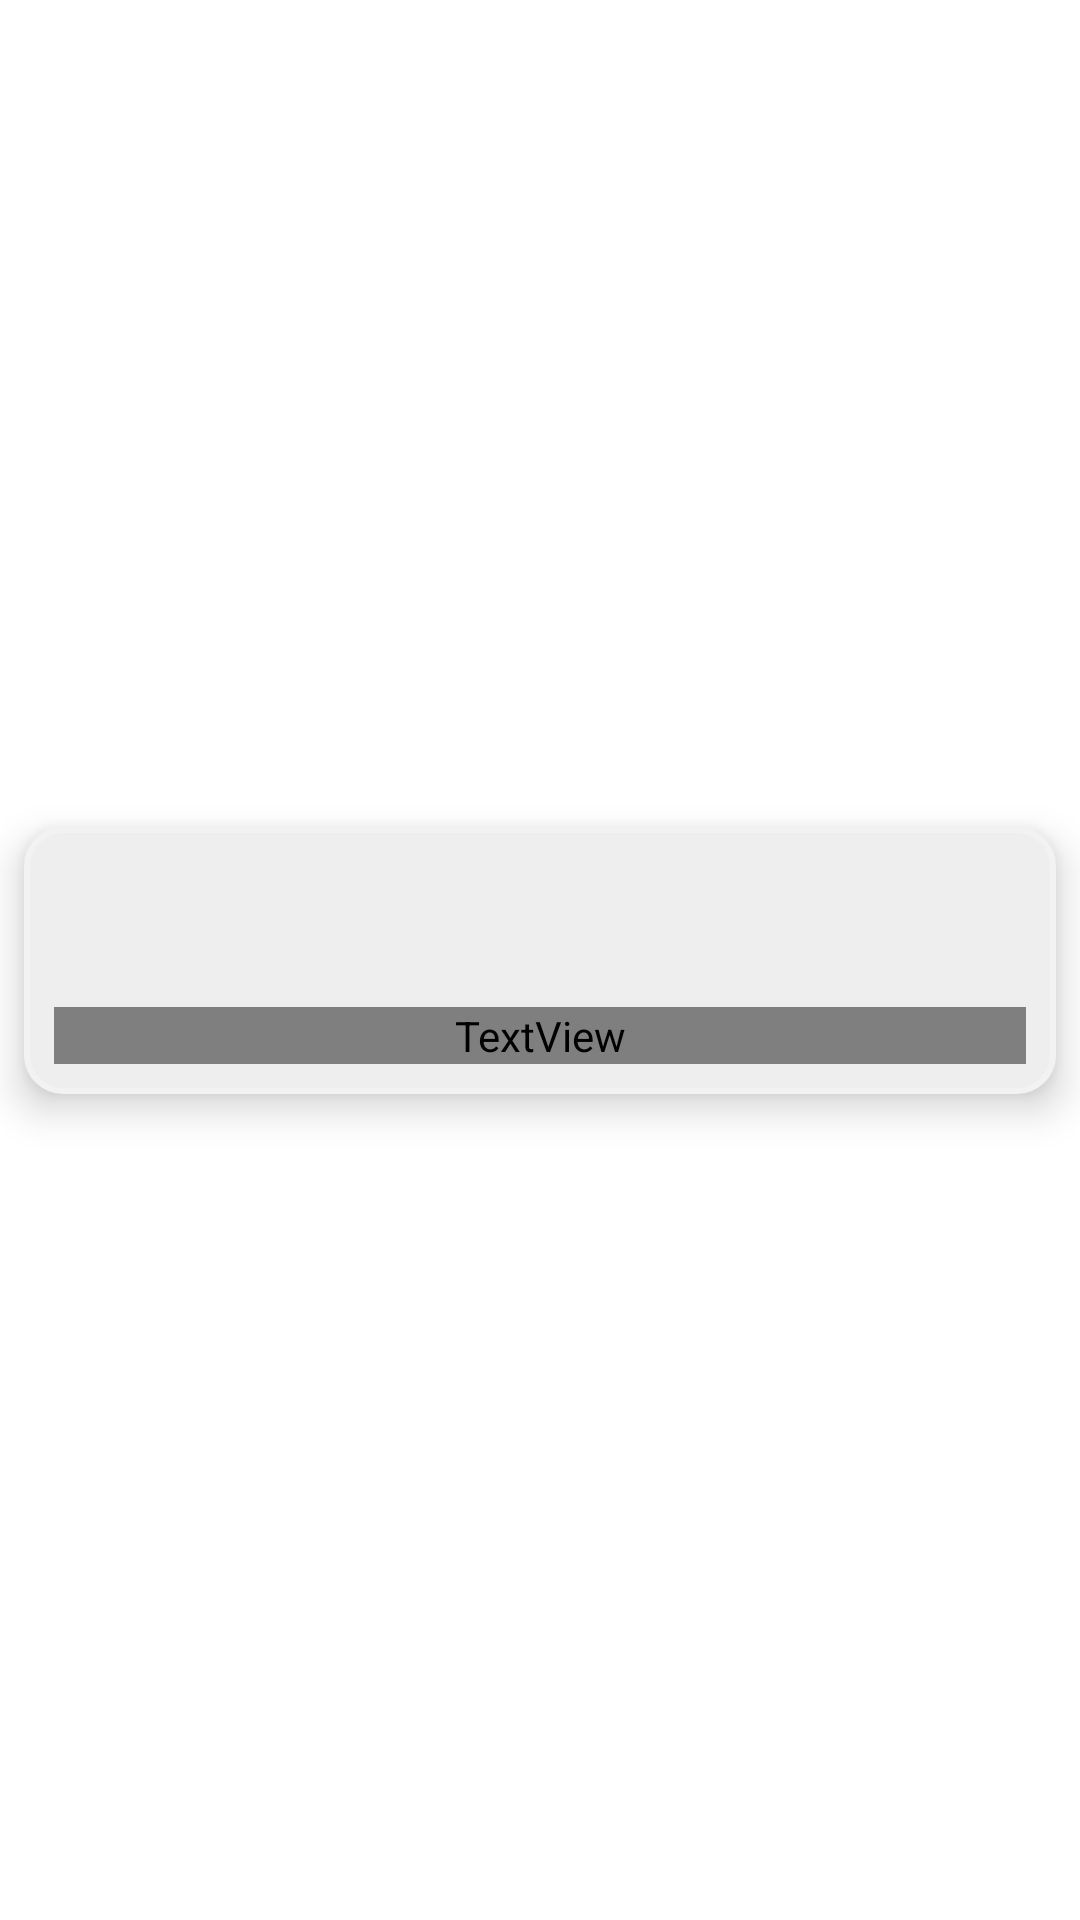

Write the Android layout XML for this screen, with the resource values it uses.
<!-- AndroidManifest.xml: application theme Theme.GridActivity -->
<!-- res/layout/category_grid_item_view.xml -->
<?xml version="1.0" encoding="utf-8"?>
<androidx.constraintlayout.widget.ConstraintLayout
    xmlns:android="http://schemas.android.com/apk/res/android"
    xmlns:app="http://schemas.android.com/apk/res-auto"
    android:layout_width="match_parent"
    android:layout_height="wrap_content">

    <androidx.constraintlayout.widget.ConstraintLayout
        android:id="@+id/grid_item_view_inner_container"
        android:layout_width="match_parent"
        android:layout_height="wrap_content"
        android:layout_marginStart="8dp"
        android:layout_marginTop="8dp"
        android:layout_marginEnd="8dp"
        android:layout_marginBottom="8dp"
        android:background="@drawable/grid_item_background"
        android:elevation="8dp"
        app:layout_constraintBottom_toBottomOf="parent"
        app:layout_constraintEnd_toEndOf="parent"
        app:layout_constraintStart_toStartOf="parent"
        app:layout_constraintTop_toTopOf="parent">

        <ImageView
            android:id="@+id/grid_item_view_image"
            android:layout_width="40dp"
            android:layout_height="40dp"
            android:layout_marginStart="10dp"
            android:layout_marginTop="10dp"
            android:layout_marginEnd="10dp"
            android:contentDescription="@string/grid_item_image"
            app:layout_constraintBottom_toTopOf="@+id/grid_item_view_text"
            app:layout_constraintDimensionRatio="1:1"
            app:layout_constraintEnd_toEndOf="parent"
            app:layout_constraintStart_toStartOf="parent"
            app:layout_constraintTop_toTopOf="parent" />

        <TextView
            android:id="@+id/grid_item_view_text"
            android:textColor="@color/highlight_text"
            android:textAlignment="center"
            android:maxLines="1"
            android:textSize="8pt"
            android:fontFamily="beb"
            android:layout_width="match_parent"
            android:layout_height="wrap_content"
            android:layout_marginStart="10dp"
            android:layout_marginTop="10dp"
            android:layout_marginEnd="10dp"
            android:layout_marginBottom="10dp"
            app:layout_constraintBottom_toBottomOf="@id/grid_item_view_inner_container"
            app:layout_constraintEnd_toEndOf="parent"
            app:layout_constraintStart_toStartOf="parent"
            app:layout_constraintTop_toBottomOf="@+id/grid_item_view_image" />
    </androidx.constraintlayout.widget.ConstraintLayout>

</androidx.constraintlayout.widget.ConstraintLayout>
<!-- resources referenced by this layout -->
<resources>
  <color name="highlight_text">#2DD3D9</color>
  <!-- drawable grid_item_background (drawable) -->
  <?xml version="1.0" encoding="utf-8"?>
  <layer-list xmlns:android="http://schemas.android.com/apk/res/android">
      <item>
          <shape android:shape="rectangle">
              <stroke
                  android:width="2dp"
                  android:color="@color/item_borders" />
              <solid android:color="@color/main_background" />
              <corners android:radius="12dp" />
          </shape>
      </item>
  </layer-list>
  <string name="grid_item_image">Grid Item Image</string>
  <style name="Theme.GridActivity" parent="Theme.MaterialComponents.DayNight.DarkActionBar">
          
          <item name="colorPrimary">@color/highlight_text</item>
          <item name="colorPrimaryVariant">@color/highlight_text</item>
          <item name="colorOnPrimary">@color/white</item>
          
          <item name="colorSecondary">@color/teal_200</item>
          <item name="colorSecondaryVariant">@color/teal_700</item>
          <item name="colorOnSecondary">@color/black</item>
          
          <item name="android:statusBarColor" tools:targetApi="l">?attr/colorPrimaryVariant</item>
          
      </style>
  <color name="item_borders">#F2F2F2</color>
  <color name="main_background">#EEEEEE</color>
  <color name="white">#FFFFFFFF</color>
  <color name="teal_200">#FF03DAC5</color>
  <color name="teal_700">#FF018786</color>
  <color name="black">#FF000000</color>
</resources>
